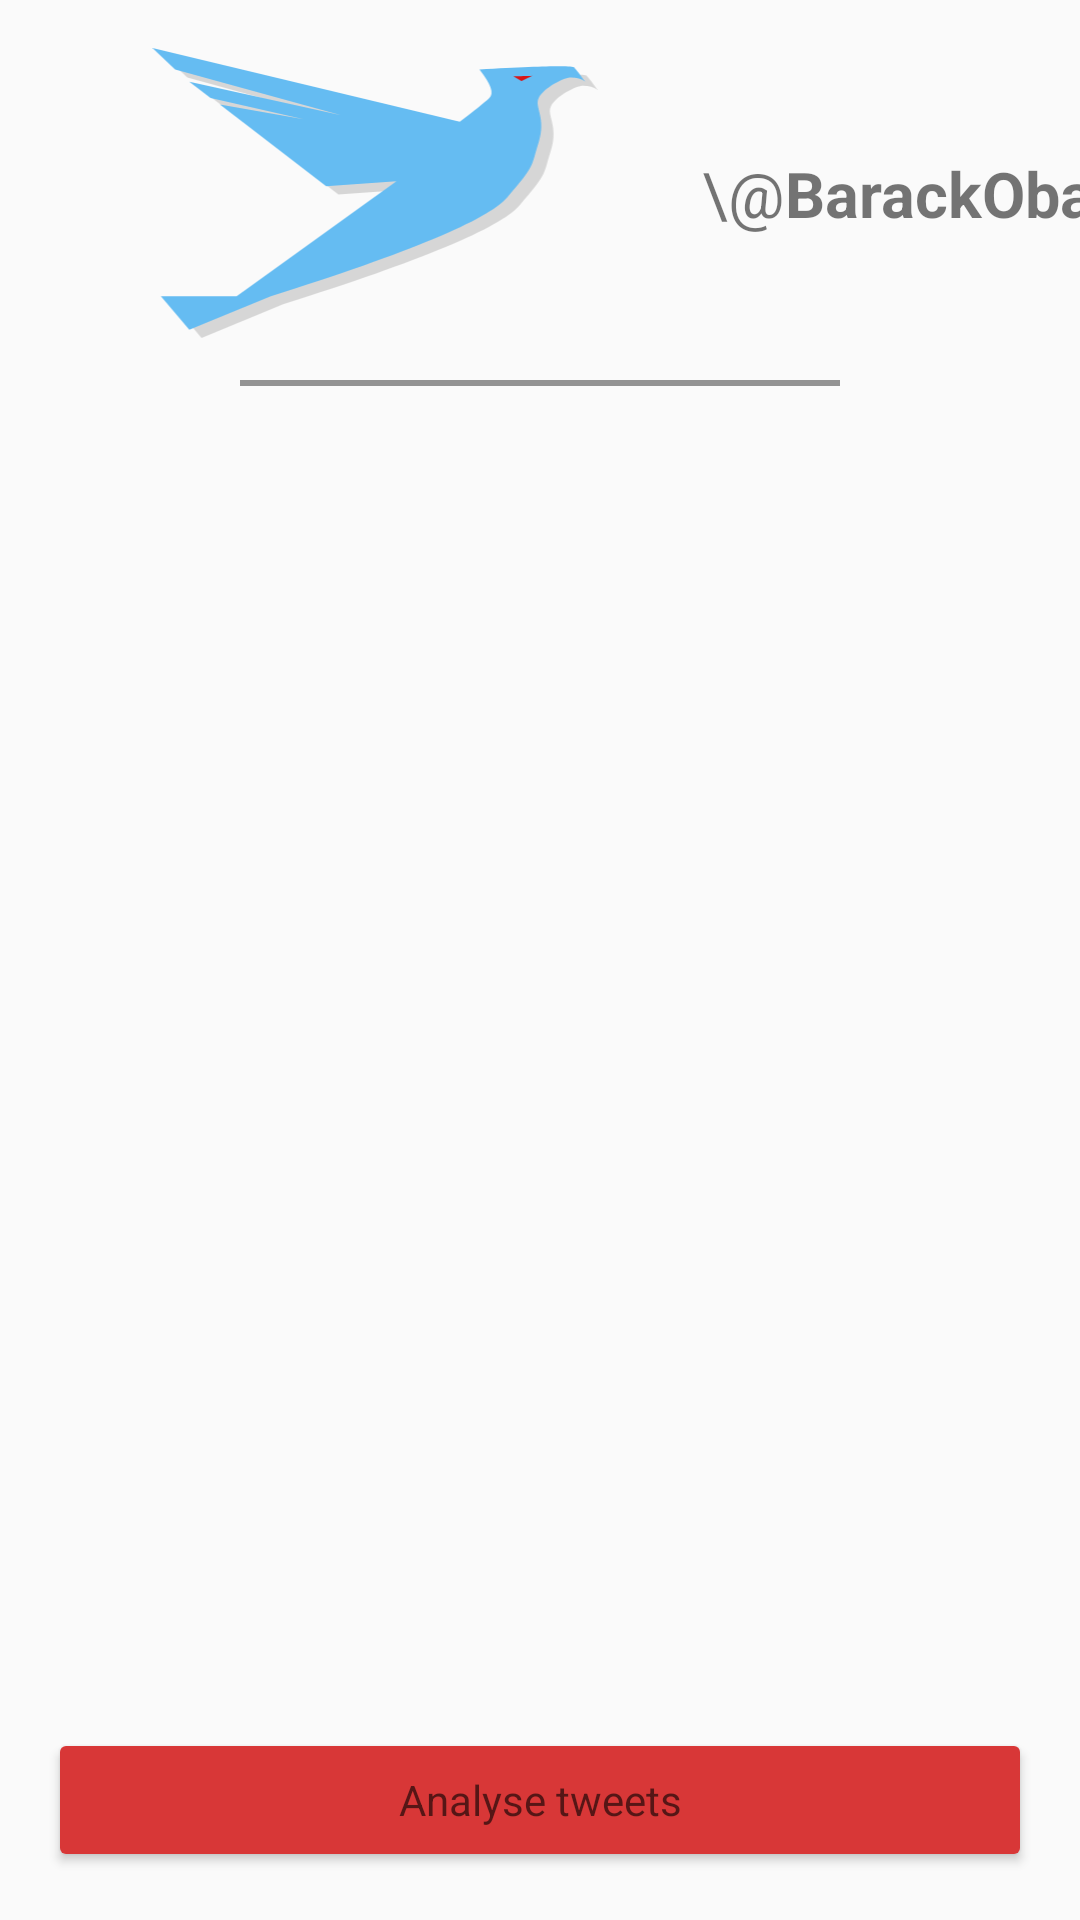

Reconstruct the res/layout file that produces this screen, plus the resources it refers to.
<!-- AndroidManifest.xml: application theme AppTheme -->
<!-- res/layout/activity_tweets.xml -->
<?xml version="1.0" encoding="utf-8"?>
<androidx.constraintlayout.widget.ConstraintLayout xmlns:android="http://schemas.android.com/apk/res/android"
    xmlns:app="http://schemas.android.com/apk/res-auto"
    xmlns:tools="http://schemas.android.com/tools"
    android:layout_width="match_parent"
    android:layout_height="match_parent"
    tools:context=".view.tweets.TweetsActivity">

   <include
       android:id="@+id/layout_profile_header_tweets"
       layout="@layout/profile_header"
       android:layout_height="0dp"
       android:layout_width="match_parent"
       app:layout_constraintTop_toTopOf="parent"
       app:layout_constraintBottom_toTopOf="@id/guideline_tweets"
       app:layout_constraintStart_toStartOf="parent"/>

    <androidx.constraintlayout.widget.Guideline
        android:id="@+id/guideline_tweets"
        android:layout_width="wrap_content"
        android:layout_height="wrap_content"
        android:orientation="horizontal"
        app:layout_constraintGuide_percent="0.20109439" />

    <TextView
        android:id="@+id/tv_words_count_tweets"
        android:layout_margin="8dp"
        android:layout_width="match_parent"
        android:layout_height="wrap_content"
        tools:text="2378 words"
        app:layout_constraintTop_toBottomOf="@id/guideline_tweets"
        app:layout_constraintStart_toStartOf="parent"/>

    <androidx.recyclerview.widget.RecyclerView
        android:id="@+id/recycler_view_tweets"
        android:layout_width="match_parent"
        android:layout_height="0dp"
        app:layout_constraintTop_toBottomOf="@id/tv_words_count_tweets"
        app:layout_constraintBottom_toTopOf="@id/btn_analyse_tweets"
        app:layout_constraintStart_toStartOf="parent"
        app:layout_constraintEnd_toEndOf="parent"/>

    <Button
        android:id="@+id/btn_analyse_tweets"
        android:layout_width="0dp"
        android:layout_height="wrap_content"
        android:layout_margin="16dp"
        android:backgroundTint="@color/colorAccent"
        android:hint="@string/analyse_tweets"
        app:layout_constraintStart_toStartOf="parent"
        app:layout_constraintEnd_toEndOf="parent"
        app:layout_constraintBottom_toBottomOf="parent"
        app:layout_constraintTop_toBottomOf="@id/recycler_view_tweets"/>

</androidx.constraintlayout.widget.ConstraintLayout>
<!-- res/layout/profile_header.xml (included above) -->
<?xml version="1.0" encoding="utf-8"?>
<androidx.constraintlayout.widget.ConstraintLayout xmlns:android="http://schemas.android.com/apk/res/android"
    android:layout_width="match_parent"
    android:layout_height="0dp"
    xmlns:app="http://schemas.android.com/apk/res-auto"
    xmlns:tools="http://schemas.android.com/tools">

    <ImageView
        android:id="@+id/iv_profile_header"
        android:layout_width="wrap_content"
        android:layout_height="match_parent"
        android:layout_margin="16dp"
        tools:src="@drawable/twitter_eagle"
        app:layout_constraintTop_toTopOf="parent"
        app:layout_constraintBottom_toBottomOf="parent"
        app:layout_constraintStart_toStartOf="parent"/>

    <TextView
        android:id="@+id/tv_at_profile_header"
        android:layout_width="wrap_content"
        android:layout_height="wrap_content"
        android:textSize="21sp"
        android:text="\@"
        app:layout_constraintTop_toTopOf="parent"
        app:layout_constraintBottom_toBottomOf="parent"
        app:layout_constraintStart_toEndOf="@+id/iv_profile_header"/>

    <TextView
        android:id="@+id/tv_user_name_profile_header"
        android:layout_width="wrap_content"
        android:layout_height="wrap_content"
        android:textSize="21sp"
        android:textStyle="bold"
        tools:text="BarackObama"
        app:layout_constraintTop_toTopOf="parent"
        app:layout_constraintBottom_toBottomOf="parent"
        app:layout_constraintStart_toEndOf="@+id/tv_at_profile_header"/>

    <ImageView
        android:visibility="gone"
        android:id="@+id/iv_verified_badge_profile_header"
        android:layout_width="wrap_content"
        android:layout_height="wrap_content"
        android:layout_margin="8dp"
        tools:src="@drawable/ic_twitter_verified_badge"
        app:layout_constraintStart_toEndOf="@id/tv_user_name_profile_header"
        app:layout_constraintTop_toTopOf="parent"
        app:layout_constraintBottom_toBottomOf="parent"/>

    <View
        android:layout_width="match_parent"
        android:layout_height="2dp"
        android:background="@color/colorGrey"
        android:layout_marginStart="80dp"
        android:layout_marginEnd="80dp"
        app:layout_constraintBottom_toBottomOf="parent"/>



</androidx.constraintlayout.widget.ConstraintLayout>
<!-- resources referenced by this layout -->
<resources>
  <color name="colorAccent">#D83737</color>
  <color name="colorGrey">#939393</color>
  <!-- drawable twitter_eagle (drawable) -->
  <vector xmlns:android="http://schemas.android.com/apk/res/android"
      android:width="218dp"
      android:height="142dp"
      android:viewportWidth="218"
      android:viewportHeight="142">
    <path
        android:pathData="M63.98,125.524C131.626,104.189 170.166,88.104 179.599,77.267C193.75,61.013 191.326,62.064 195.149,50.124C198.972,38.183 192.894,32.825 195.149,28.498C197.639,23.722 207.051,18.5 211,18.5C213.715,18.5 216.049,19.186 218,20.557C215.286,16.837 213.465,14.486 212.536,13.504C211.607,12.523 196.146,12.854 166.151,14.499C171.794,21.568 173.41,26.234 171,28.498C168.59,30.762 163.753,34.643 156.489,40.141L6,4L17.111,14.499L98.437,36.902L24.069,20.557L34.478,28.498L80.093,38.941L39.053,31.7L91.093,71.685L125.474,69.304L47.246,125.524L10.147,125.524L24.069,142L63.98,125.524Z"
        android:strokeWidth="1"
        android:fillColor="#B3B3B3"
        android:fillAlpha="0.49778736"
        android:fillType="evenOdd"
        android:strokeColor="#00000000"/>
    <path
        android:pathData="M57.98,121.524C125.626,100.189 164.166,84.104 173.599,73.267C187.75,57.013 185.326,58.064 189.149,46.124C192.972,34.183 186.894,28.825 189.149,24.498C191.639,19.722 201.051,14.5 205,14.5C207.715,14.5 210.049,15.186 212,16.557C209.286,12.837 207.465,10.486 206.536,9.504C205.607,8.523 190.146,8.854 160.151,10.499C165.794,17.568 167.41,22.234 165,24.498C162.59,26.762 157.753,30.643 150.489,36.141L0,0L11.111,10.499L92.437,32.902L18.069,16.557L28.478,24.498L74.093,34.941L33.053,27.7L85.093,67.685L119.474,65.304L41.246,121.524L4.147,121.524L18.069,138L57.98,121.524Z"
        android:strokeWidth="1"
        android:fillColor="#65BCF2"
        android:fillType="evenOdd"
        android:strokeColor="#00000000"/>
    <path
        android:pathData="M176.796,13.886l3.876,2.303l5.245,-2.548z"
        android:strokeWidth="1"
        android:fillColor="#DA1515"
        android:fillType="evenOdd"
        android:strokeColor="#00000000"/>
  </vector>
  <string name="analyse_tweets">Analyse tweets</string>
  <style name="AppTheme" parent="Theme.AppCompat.Light.NoActionBar">
          
          <item name="colorPrimary">@color/colorPrimary</item>
          <item name="colorPrimaryDark">@color/colorPrimaryDark</item>
          <item name="colorAccent">@color/colorAccent</item>
          <item name="fontFamily">@font/athiti_medium</item>
          <item name="android:screenOrientation">portrait</item>
      </style>
  <color name="colorPrimary">#65BCF2</color>
  <color name="colorPrimaryDark">#329ADA</color>
</resources>
